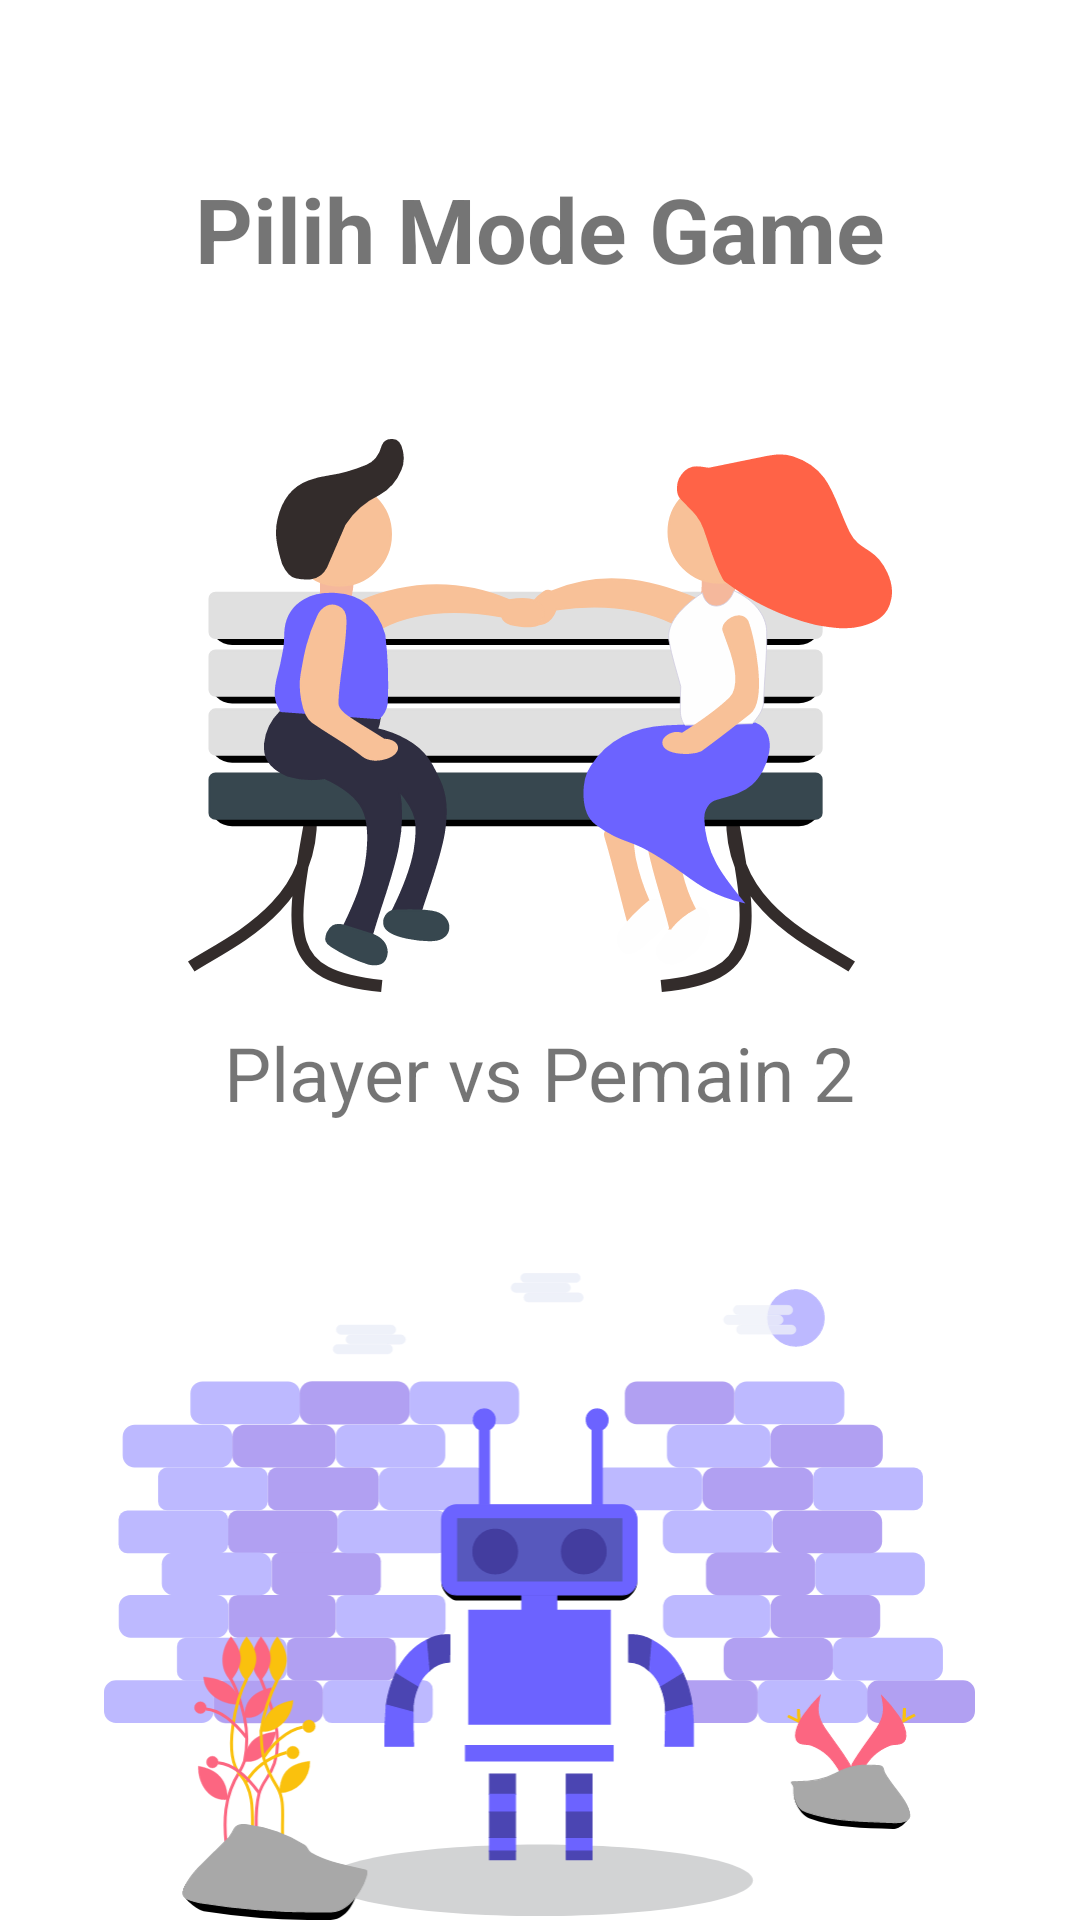

Write the Android layout XML for this screen, with the resource values it uses.
<!-- AndroidManifest.xml: application theme Theme.ChallangeThree -->
<!-- res/layout/activity_game_mode.xml -->
<?xml version="1.0" encoding="utf-8"?>
<LinearLayout xmlns:android="http://schemas.android.com/apk/res/android"
    xmlns:tools="http://schemas.android.com/tools"
    android:layout_width="match_parent"
    android:layout_height="match_parent"
    android:orientation="vertical"
    tools:context=".GameModeActivity">

    <TextView
        android:id="@+id/game_mode_title"
        android:layout_width="wrap_content"
        android:layout_height="wrap_content"
        android:layout_gravity="center_horizontal"
        android:layout_marginTop="?attr/actionBarSize"
        android:text="Pilih Mode Game"
        android:textSize="30sp"
        android:textStyle="bold" />

    <ImageView
        android:id="@+id/game_mode_img_vs_player"
        android:layout_width="wrap_content"
        android:layout_height="wrap_content"
        android:layout_gravity="center_horizontal"
        android:layout_marginTop="50dp"
        android:src="@drawable/ic_landing_page1" />

    <TextView
        android:id="@+id/game_mode_txt_vs_player"
        android:layout_width="wrap_content"
        android:layout_height="wrap_content"
        android:layout_gravity="center_horizontal"
        android:layout_marginTop="10dp"
        android:text="Player vs Pemain 2"
        android:textSize="25sp" />

    <ImageView
        android:id="@+id/game_mode_img_vs_com"
        android:layout_width="wrap_content"
        android:layout_height="wrap_content"
        android:layout_gravity="center_horizontal"
        android:layout_marginTop="50dp"
        android:src="@drawable/ic_landing_page2" />

    <TextView
        android:id="@+id/game_mode_txt_vs_com"
        android:layout_width="wrap_content"
        android:layout_height="wrap_content"
        android:layout_gravity="center_horizontal"
        android:layout_marginTop="10dp"
        android:text="Player vs CPU"
        android:textSize="25sp" />

</LinearLayout>
<!-- resources referenced by this layout -->
<resources>
  <!-- drawable ic_landing_page1: vector/xml drawable (drawable, 11802 chars, omitted) -->
  <!-- drawable ic_landing_page2: vector/xml drawable (drawable, 29036 chars, omitted) -->
  <style name="Theme.ChallangeThree" parent="Theme.MaterialComponents.DayNight.NoActionBar">
          
          <item name="colorPrimary">@color/purple_500</item>
          <item name="colorPrimaryVariant">@color/purple_700</item>
          <item name="colorOnPrimary">@color/white</item>
          
          <item name="colorSecondary">@color/teal_200</item>
          <item name="colorSecondaryVariant">@color/teal_700</item>
          <item name="colorOnSecondary">@color/black</item>
          
          <item name="android:statusBarColor" tools:targetApi="l">?attr/colorPrimaryVariant</item>
          
      </style>
  <color name="purple_500">#FF6200EE</color>
  <color name="purple_700">#FF3700B3</color>
  <color name="white">#FFFFFFFF</color>
  <color name="teal_200">#FF03DAC5</color>
  <color name="teal_700">#FF018786</color>
  <color name="black">#FF000000</color>
</resources>
